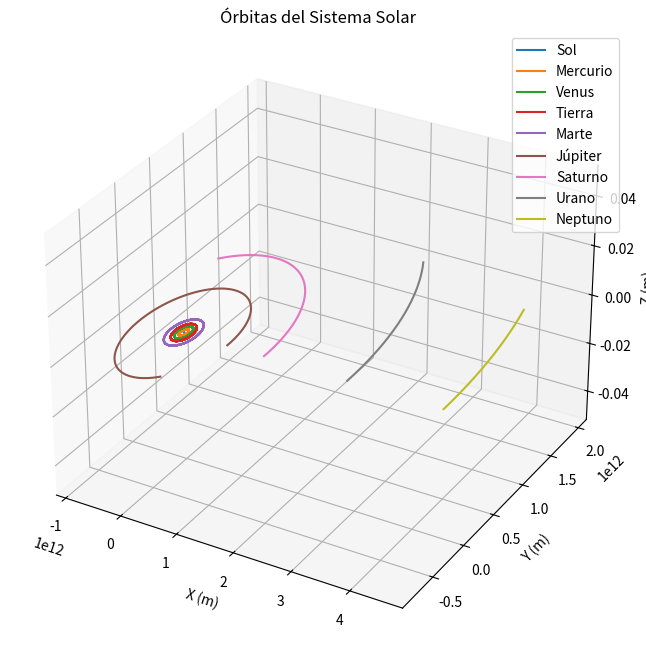
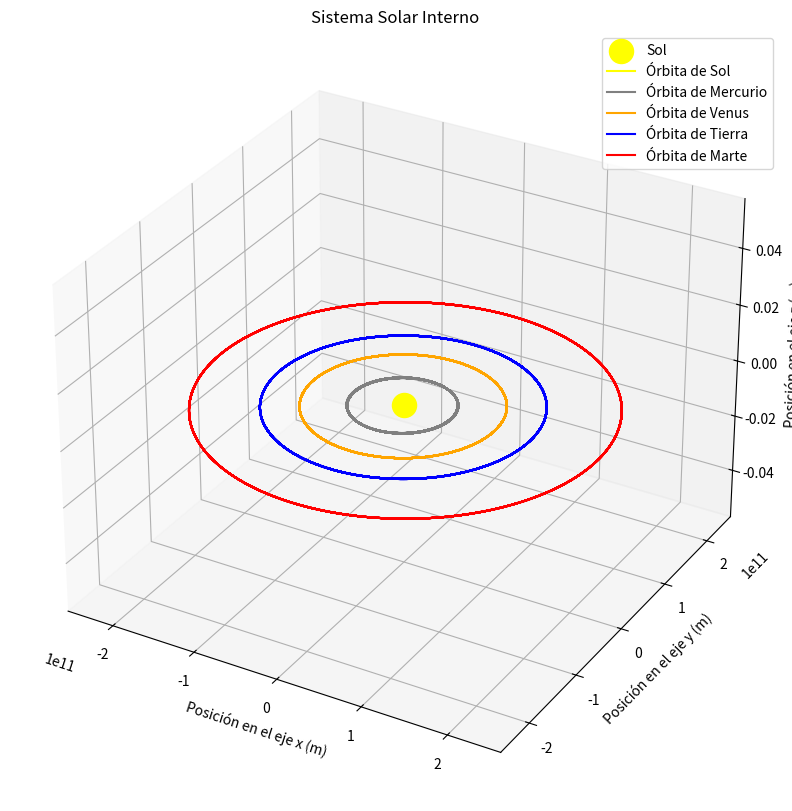
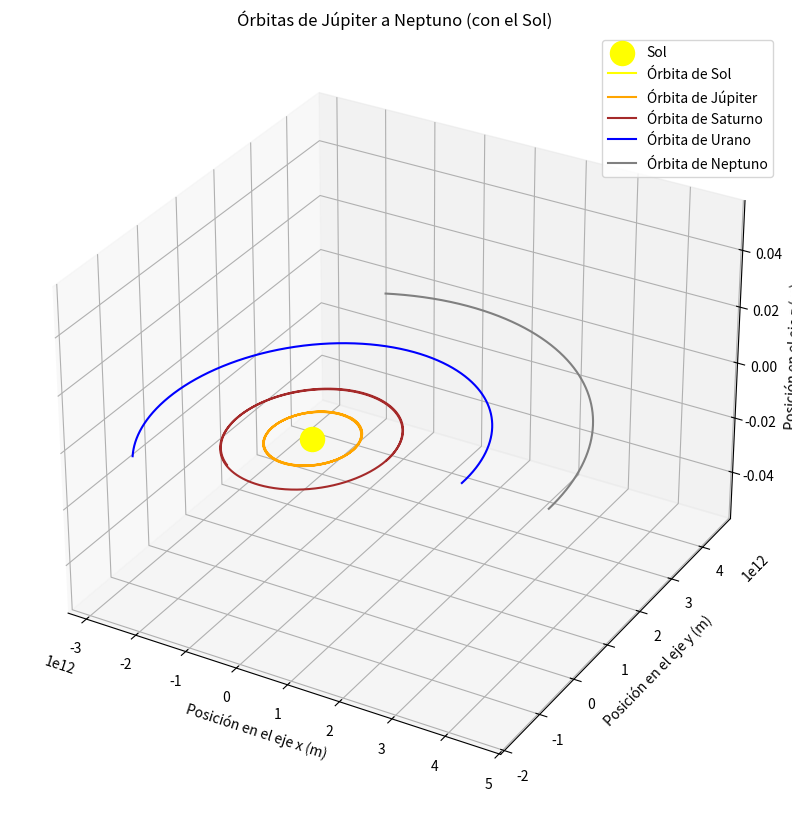
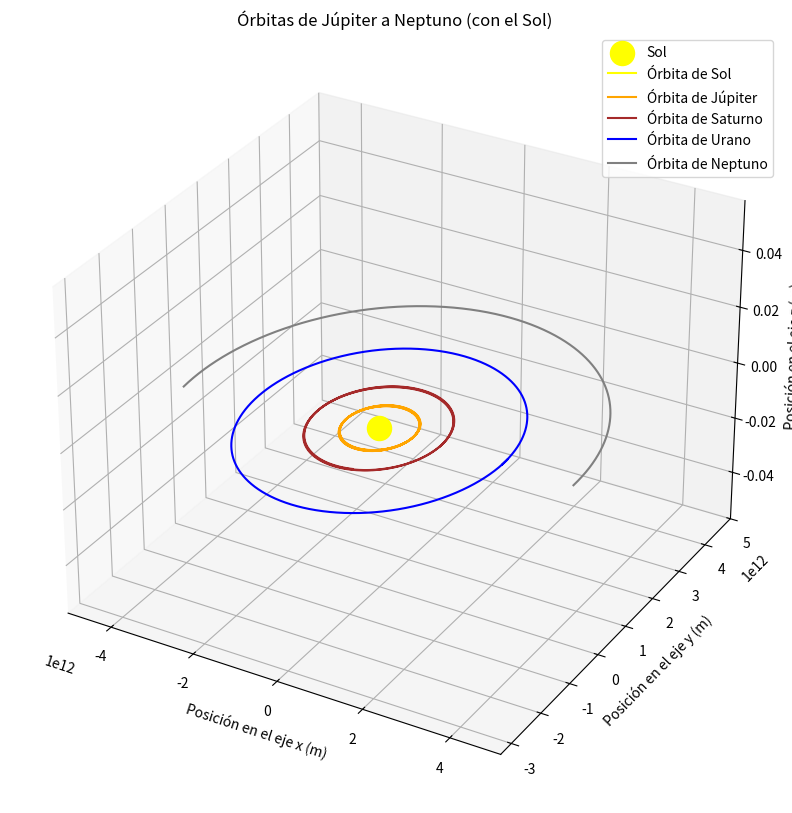

Python code for these plots, in order:
#!/usr/bin/env python
# coding: utf-8

# ### simulación del sistema solar con Euler cromer 10 años

# In[1]:


import numpy as np
import matplotlib.pyplot as plt
from mpl_toolkits.mplot3d import Axes3D

# Clase para representar un cuerpo celeste
class CuerpoCeleste:
    def __init__(self, nombre, masa, eje_semi_mayor, velocidad_orbital):
        self.nombre = nombre  # Nombre del cuerpo celeste
        self.masa = masa  # Masa del cuerpo
        self.posicion = np.array([eje_semi_mayor, 0.0, 0.0], dtype=float)  # Posición inicial
        self.velocidad = np.array([0.0, velocidad_orbital, 0.0], dtype=float)  # Velocidad orbital
        self.posiciones = []  # Lista para almacenar todas las posiciones durante la simulación

# Función para calcular la aceleración gravitacional
def aceleracion_gravitacional(cuerpo, otros_cuerpos):
    G = 6.674 * (10**(-11))  # Constante gravitacional
    fuerza_total = np.zeros(3)  # Fuerza total inicialmente en cero
    for otro_cuerpo in otros_cuerpos:
        if cuerpo != otro_cuerpo:
            r = otro_cuerpo.posicion - cuerpo.posicion  # Vector de distancia
            distancia = np.linalg.norm(r)  # Calcular la distancia
            magnitud_fuerza = (G * cuerpo.masa * otro_cuerpo.masa) / (distancia**2)
            fuerza_total += magnitud_fuerza * r / distancia
    return fuerza_total / cuerpo.masa

# Implementación del paso Euler-Cromer para la simulación
def paso_euler_cromer(cuerpo, otros_cuerpos, dt):
    aceleracion = aceleracion_gravitacional(cuerpo, otros_cuerpos)  # Calcular la aceleración
    cuerpo.velocidad += dt * aceleracion  # Actualizar la velocidad
    cuerpo.posicion += dt * cuerpo.velocidad  # Actualizar la posición
    cuerpo.posiciones.append(cuerpo.posicion.copy())  # Guardar la posición actual

# Simular el sistema solar
def simular_sistema_solar(cuerpos_celestes, num_pasos, dt):
    for paso in range(num_pasos):
        for cuerpo in cuerpos_celestes:
            otros_cuerpos = [otro for otro in cuerpos_celestes if otro != cuerpo]
            paso_euler_cromer(cuerpo, otros_cuerpos, dt)

# Visualizar las órbitas de los cuerpos celestes
def visualizar_orbitas(cuerpos_celestes):
    figura = plt.figure(figsize=(10, 8))
    eje = figura.add_subplot(111, projection='3d')

    for cuerpo in cuerpos_celestes:
        posiciones = np.array(cuerpo.posiciones)
        eje.plot(posiciones[:, 0], posiciones[:, 1], posiciones[:, 2], label=cuerpo.nombre)

    eje.set_xlabel('X (m)')
    eje.set_ylabel('Y (m)')
    eje.set_zlabel('Z (m)')
    eje.set_title('Órbitas del Sistema Solar')
    eje.legend()

    plt.show()

# Datos de los planetas proporcionados por el usuario
datos_cuerpos_celestes = {
    "Mercurio": {"mass": 3.285 * (10**23), "semi_major_axis": 0.3871 * 1.496e11, "orbital_velocity": 47.9 * 1000},
    "Venus": {"mass": 4.867 * (10**24), "semi_major_axis": 0.7233 * 1.496e11, "orbital_velocity": 35.0 * 1000},
    "Tierra": {"mass": 5.972 * (10**24), "semi_major_axis": 1.000 * 1.496e11, "orbital_velocity": 29.8 * 1000},
    "Marte": {"mass": 6.39 * (10**23), "semi_major_axis": 1.5273 * 1.496e11, "orbital_velocity": 24.1 * 1000},
    "Júpiter": {"mass": 1.898 * (10**27), "semi_major_axis": 5.2028 * 1.496e11, "orbital_velocity": 13.1 * 1000},
    "Saturno": {"mass": 5.683 * (10**26), "semi_major_axis": 9.5388 * 1.496e11, "orbital_velocity": 9.6 * 1000},
    "Urano": {"mass": 8.681 * (10**25), "semi_major_axis": 19.1914 * 1.496e11, "orbital_velocity": 6.8 * 1000},
    "Neptuno": {"mass": 1.024 * (10**26), "semi_major_axis": 30.0611 * 1.496e11, "orbital_velocity": 5.4 * 1000}
}

# Crear los objetos CuerpoCeleste
cuerpos_celestes = []
for nombre, datos in datos_cuerpos_celestes.items():
    cuerpo = CuerpoCeleste(nombre, datos["mass"], datos["semi_major_axis"], datos["orbital_velocity"])
    cuerpos_celestes.append(cuerpo)

# Asumiendo que el Sol está en el origen y no se mueve
sol = CuerpoCeleste("Sol", 1.989 * (10**30), 0, 0)
cuerpos_celestes.insert(0, sol)  # Agregar el Sol al principio de la lista

# Parámetros de la simulación
dt = 86400  # Un día en segundos
num_pasos = 365 * 10  # 10 años

# Realizar la simulación
simular_sistema_solar(cuerpos_celestes, num_pasos, dt)

# Visualizar las órbitas
visualizar_orbitas(cuerpos_celestes)


# ### simulación del sistema solar interno con Euler Cromer 20 años

# In[2]:


import numpy as np
import matplotlib.pyplot as plt
from mpl_toolkits.mplot3d import Axes3D

# Clase para representar un cuerpo celeste en la simulación
class CuerpoCeleste:
    def __init__(self, nombre, masa, posicion, velocidad):
        self.nombre = nombre  # Nombre del cuerpo celeste
        self.masa = masa  # Masa del cuerpo
        self.posicion = np.array(posicion, dtype=float)  # Posición inicial
        self.velocidad = np.array(velocidad, dtype=float)  # Velocidad inicial
        self.posiciones = []  # Almacena todas las posiciones durante la simulación

# Función para calcular la aceleración gravitacional
def aceleracion_gravitacional(cuerpo, otros_cuerpos):
    G = 6.674 * (10**(-11))  # Constante gravitacional
    fuerza_total = np.zeros(3)  # Fuerza total inicializada a cero
    for otro_cuerpo in otros_cuerpos:
        if cuerpo != otro_cuerpo:
            r = otro_cuerpo.posicion - cuerpo.posicion  # Vector de distancia
            distancia = np.linalg.norm(r)  # Distancia entre cuerpos
            if distancia < 1e-10:  # Evitar división por cero
                continue
            magnitud_fuerza = (G * cuerpo.masa * otro_cuerpo.masa) / (distancia**2)  # Magnitud de la fuerza
            fuerza_total += magnitud_fuerza * r / distancia  # Fuerza total
    return fuerza_total / cuerpo.masa  # Aceleración

# Paso del método Euler-Cromer
def paso_euler_cromer(cuerpo, otros_cuerpos, dt):
    aceleracion = aceleracion_gravitacional(cuerpo, otros_cuerpos)  # Calcular la aceleración
    cuerpo.velocidad += dt * aceleracion  # Actualizar la velocidad
    cuerpo.posicion += dt * cuerpo.velocidad  # Actualizar la posición
    cuerpo.posiciones.append(cuerpo.posicion.copy())  # Almacenar la posición actual

# Simular el sistema solar durante un número de pasos
def simular_sistema_solar(cuerpos_celestes, numero_pasos, dt):
    todas_posiciones = {cuerpo.nombre: [] for cuerpo in cuerpos_celestes}  # Diccionario para almacenar posiciones

    for paso in range(numero_pasos):
        for cuerpo in cuerpos_celestes:
            otros_cuerpos = [otro for otro in cuerpos_celestes if otro != cuerpo]
            paso_euler_cromer(cuerpo, otros_cuerpos, dt)  # Usar el método Euler-Cromer
            todas_posiciones[cuerpo.nombre].append(cuerpo.posicion.copy())

    return todas_posiciones

# Visualizar las órbitas de los cuerpos celestes
def visualizar_orbitas(cuerpos_celestes, todas_posiciones, titulo):
    figura = plt.figure(figsize=(12, 10))
    eje = figura.add_subplot(111, projection='3d')
    colores = ['yellow', 'grey', 'orange', 'blue', 'red', 'brown', 'pink', 'lightblue', 'green']

    eje.scatter([0], [0], [0], color='yellow', label='Sol', marker='o', s=300)  # Representar el Sol

    for i, cuerpo in enumerate(cuerpos_celestes):
        posiciones = np.array(todas_posiciones[cuerpo.nombre])
        eje.plot(posiciones[:, 0], posiciones[:, 1], posiciones[:, 2], label=f'Órbita de {cuerpo.nombre}', color=colores[i % len(colores)])

    eje.set_xlabel("Posición en el eje x (m)")
    eje.set_ylabel("Posición en el eje y (m)")
    eje.set_zlabel("Posición en el eje z (m)")
    eje.set_title(titulo)
    eje.legend()
    plt.show()

if __name__ == "__main__":
    # Definir los cuerpos celestes del sistema solar
    cuerpos_celestes = [
        CuerpoCeleste("Sol", 1.989 * (10**30), [0.0, 0.0, 0.0], [0.0, 0.0, 0.0]),
        CuerpoCeleste("Mercurio", 3.285 * (10**23), [57.9e9, 0.0, 0.0], [0.0, 47870.0, 0.0]),
        CuerpoCeleste("Venus", 4.867 * (10**24), [108.2e9, 0.0, 0.0], [0.0, 35020.0, 0.0]),
        CuerpoCeleste("Tierra", 5.972 * (10**24), [149.6e9, 0.0, 0.0], [0.0, 29783.0, 0.0]),
        CuerpoCeleste("Marte", 6.39 * (10**23), [227.9e9, 0.0, 0.0], [0.0, 24007.0, 0.0])
    ]

    dt_inicial = 86400  # Un día en segundos
    numero_pasos = 365 * 20  # 20 años

    todas_posiciones = simular_sistema_solar(cuerpos_celestes, numero_pasos, dt_inicial)

    visualizar_orbitas(cuerpos_celestes, todas_posiciones, "Sistema Solar Interno")


# ### simulación del sistema solar externo con Euler Cromer 50 años

# In[3]:


import numpy as np
import matplotlib.pyplot as plt
from mpl_toolkits.mplot3d import Axes3D

# Definición de la clase para representar un cuerpo celeste
class CuerpoCeleste:
    def __init__(self, nombre, masa, posicion, velocidad):
        self.nombre = nombre  # Nombre del cuerpo celeste
        self.masa = masa  # Masa del cuerpo
        self.posicion = np.array(posicion, dtype=float)  # Posición inicial
        self.velocidad = np.array(velocidad, dtype=float)  # Velocidad inicial
        self.posiciones = []  # Lista para almacenar todas las posiciones durante la simulación

# Función para calcular la aceleración gravitacional
def aceleracion_gravitacional(cuerpo, otros_cuerpos):
    G = 6.674 * (10**(-11))  # Constante gravitacional
    fuerza_total = np.zeros(3)  # Fuerza total inicialmente en cero
    for otro_cuerpo in otros_cuerpos:
        if cuerpo != otro_cuerpo:
            r = otro_cuerpo.posicion - cuerpo.posicion  # Vector de distancia
            distancia = np.linalg.norm(r)  # Calcular la distancia
            if distancia < 1e-10:  # Evitar división por cero
                continue
            magnitud_fuerza = (G * cuerpo.masa * otro_cuerpo.masa) / (distancia**2)
            fuerza_total += magnitud_fuerza * r / distancia
    return fuerza_total / cuerpo.masa

# Implementación del paso Euler-Cromer para la simulación
def paso_euler_cromer(cuerpo, otros_cuerpos, dt):
    aceleracion = aceleracion_gravitacional(cuerpo, otros_cuerpos)  # Calcular la aceleración
    cuerpo.velocidad += dt * aceleracion  # Actualizar la velocidad
    cuerpo.posicion += dt * cuerpo.velocidad  # Actualizar la posición
    cuerpo.posiciones.append(cuerpo.posicion.copy())  # Guardar la posición actual

# Simular el sistema solar
def simular_sistema_solar(cuerpos_celestes, num_pasos, dt):
    todas_posiciones = {cuerpo.nombre: [] for cuerpo in cuerpos_celestes}
    for paso in range(num_pasos):
        for cuerpo in cuerpos_celestes:
            otros_cuerpos = [otro for otro in cuerpos_celestes if otro != cuerpo]
            paso_euler_cromer(cuerpo, otros_cuerpos, dt)
            todas_posiciones[cuerpo.nombre].append(cuerpo.posicion.copy())
    return todas_posiciones

# Visualizar las órbitas de los cuerpos celestes
def visualizar_orbitas(cuerpos_celestes, todas_posiciones, titulo):
    fig = plt.figure(figsize=(12, 10))
    ax = fig.add_subplot(111, projection='3d')
    colores = ['yellow', 'orange', 'brown', 'blue', 'grey']

    ax.scatter([0], [0], [0], color='yellow', label='Sol', marker='o', s=300)  # Representar el Sol

    for i, cuerpo in enumerate(cuerpos_celestes):
        posiciones = np.array(todas_posiciones[cuerpo.nombre])
        ax.plot(posiciones[:, 0], posiciones[:, 1], posiciones[:, 2], label=f'Órbita de {cuerpo.nombre}', color=colores[i % len(colores)])

    ax.set_xlabel("Posición en el eje x (m)")
    ax.set_ylabel("Posición en el eje y (m)")
    ax.set_zlabel("Posición en el eje z (m)")
    ax.set_title(titulo)
    ax.legend()
    plt.show()

if __name__ == "__main__":
    # Crear los cuerpos celestes del sistema solar
    cuerpos_celestes = [
        CuerpoCeleste("Sol", 1.989 * (10**30), [0.0, 0.0, 0.0], [0.0, 0.0, 0.0]),
        CuerpoCeleste("Júpiter", 1.898 * (10**27), [778.5e9, 0.0, 0.0], [0.0, 13070.0, 0.0]),
        CuerpoCeleste("Saturno", 5.683 * (10**26), [1433.5e9, 0.0, 0.0], [0.0, 9690.0, 0.0]),
        CuerpoCeleste("Urano", 8.681 * (10**25), [2872.5e9, 0.0, 0.0], [0.0, 6800.0, 0.0]),
        CuerpoCeleste("Neptuno", 1.024 * (10**26), [4495.1e9, 0.0, 0.0], [0.0, 5430.0, 0.0])
    ]

    dt = 86400  # Un día en segundos
    num_pasos = 365 * 50  # 50 años

    todas_posiciones = simular_sistema_solar(cuerpos_celestes, num_pasos, dt)

    visualizar_orbitas(cuerpos_celestes, todas_posiciones, "Órbitas de Júpiter a Neptuno (con el Sol)")


# ### simulación del sistema solar externo con Euler Cromer 84 años

# In[4]:


import numpy as np
import matplotlib.pyplot as plt
from mpl_toolkits.mplot3d import Axes3D

# Definición de la clase para representar un cuerpo celeste
class CuerpoCeleste:
    def __init__(self, nombre, masa, posicion, velocidad):
        self.nombre = nombre  # Nombre del cuerpo celeste
        self.masa = masa  # Masa del cuerpo
        self.posicion = np.array(posicion, dtype=float)  # Posición inicial
        self.velocidad = np.array(velocidad, dtype=float)  # Velocidad inicial
        self.posiciones = []  # Lista para almacenar todas las posiciones durante la simulación

# Función para calcular la aceleración gravitacional
def aceleracion_gravitacional(cuerpo, otros_cuerpos):
    G = 6.674 * (10**(-11))  # Constante gravitacional
    fuerza_total = np.zeros(3)  # Fuerza total inicialmente en cero
    for otro_cuerpo in otros_cuerpos:
        if cuerpo != otro_cuerpo:
            r = otro_cuerpo.posicion - cuerpo.posicion  # Vector de distancia
            distancia = np.linalg.norm(r)  # Calcular la distancia
            if distancia < 1e-10:  # Evitar división por cero
                continue
            magnitud_fuerza = (G * cuerpo.masa * otro_cuerpo.masa) / (distancia**2)
            fuerza_total += magnitud_fuerza * r / distancia
    return fuerza_total / cuerpo.masa

# Implementación del paso Euler-Cromer para la simulación
def paso_euler_cromer(cuerpo, otros_cuerpos, dt):
    aceleracion = aceleracion_gravitacional(cuerpo, otros_cuerpos)  # Calcular la aceleración
    cuerpo.velocidad += dt * aceleracion  # Actualizar la velocidad
    cuerpo.posicion += dt * cuerpo.velocidad  # Actualizar la posición
    cuerpo.posiciones.append(cuerpo.posicion.copy())  # Guardar la posición actual

# Simular el sistema solar
def simular_sistema_solar(cuerpos_celestes, num_pasos, dt):
    todas_posiciones = {cuerpo.nombre: [] for cuerpo in cuerpos_celestes}
    for paso in range(num_pasos):
        for cuerpo in cuerpos_celestes:
            otros_cuerpos = [otro for otro in cuerpos_celestes if otro != cuerpo]
            paso_euler_cromer(cuerpo, otros_cuerpos, dt)
            todas_posiciones[cuerpo.nombre].append(cuerpo.posicion.copy())
    return todas_posiciones

# Visualizar las órbitas de los cuerpos celestes
def visualizar_orbitas(cuerpos_celestes, todas_posiciones, titulo):
    fig = plt.figure(figsize=(12, 10))
    ax = fig.add_subplot(111, projection='3d')
    colores = ['yellow', 'orange', 'brown', 'blue', 'grey']

    ax.scatter([0], [0], [0], color='yellow', label='Sol', marker='o', s=300)  # Representar el Sol

    for i, cuerpo in enumerate(cuerpos_celestes):
        posiciones = np.array(todas_posiciones[cuerpo.nombre])
        ax.plot(posiciones[:, 0], posiciones[:, 1], posiciones[:, 2], label=f'Órbita de {cuerpo.nombre}', color=colores[i % len(colores)])

    ax.set_xlabel("Posición en el eje x (m)")
    ax.set_ylabel("Posición en el eje y (m)")
    ax.set_zlabel("Posición en el eje z (m)")
    ax.set_title(titulo)
    ax.legend()
    plt.show()

if __name__ == "__main__":
    # Crear los cuerpos celestes del sistema solar
    cuerpos_celestes = [
        CuerpoCeleste("Sol", 1.989 * (10**30), [0.0, 0.0, 0.0], [0.0, 0.0, 0.0]),
        CuerpoCeleste("Júpiter", 1.898 * (10**27), [778.5e9, 0.0, 0.0], [0.0, 13070.0, 0.0]),
        CuerpoCeleste("Saturno", 5.683 * (10**26), [1433.5e9, 0.0, 0.0], [0.0, 9690.0, 0.0]),
        CuerpoCeleste("Urano", 8.681 * (10**25), [2872.5e9, 0.0, 0.0], [0.0, 6800.0, 0.0]),
        CuerpoCeleste("Neptuno", 1.024 * (10**26), [4495.1e9, 0.0, 0.0], [0.0, 5430.0, 0.0])
    ]

    dt = 86400  # Un día en segundos
    num_pasos = 365 * 84  # 84 años

    todas_posiciones = simular_sistema_solar(cuerpos_celestes, num_pasos, dt)

    visualizar_orbitas(cuerpos_celestes, todas_posiciones, "Órbitas de Júpiter a Neptuno (con el Sol)")


# In[ ]:




